pico-8 play session: hold → + tap 🅾

[t = 1 s] hold → ~1s, tap 🅾 ~2×
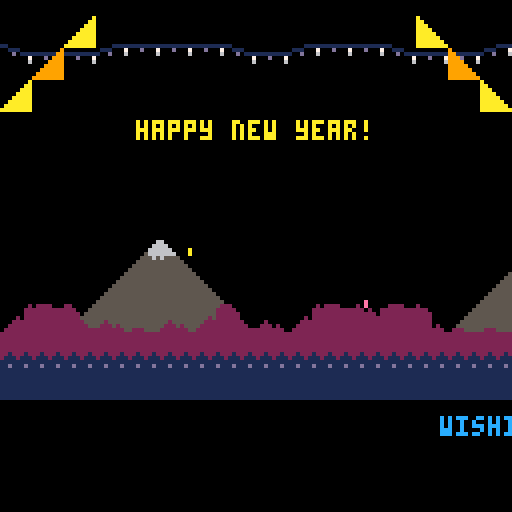
[t = 2 s] hold → ~2s, tap 🅾 ~4×
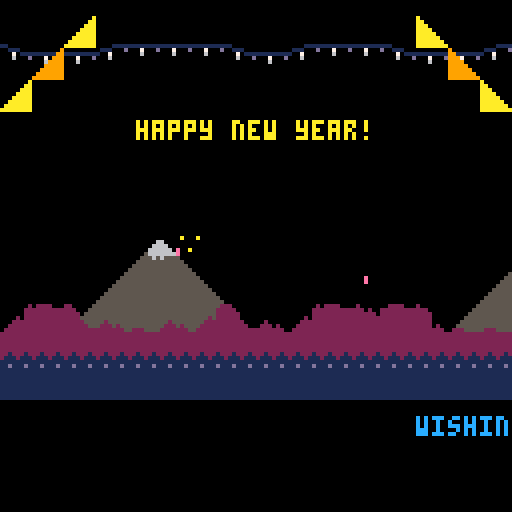
[t = 8 s] hold → ~8s, tap 🅾 ~14×
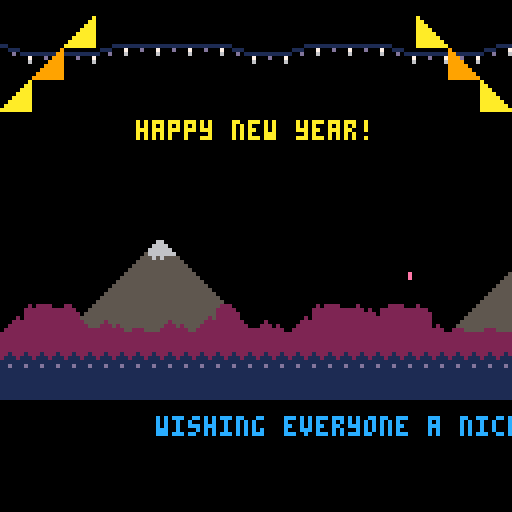

pico-8 cartridge
version 8
__lua__

screenwidth = 128
screenheight = 128

fairylightsinterval = 12
fireworks = {}
fireworkfinalframedelay = 3
hasfireworkspawned = false

timesincestatestart = 0
currentstate = "game_enter"

titletext = "happy new year!"
instructiontext = "press x and z to celebrate"
scrollingtext = "wishing everyone a nice 2017 from reallyfancy & radian ... our new year's plans got cancelled so we stayed in and made this ... get well soon, kit! ... greetings to our pals at brighton indies, make play code, the nice weather for airstrikes records gang, freezedream, xspheric, inspector vector & .mpegasus, andrew lemon, kaneel, flame, all of #buzz on efnet and anyone we forgot ..."
scrollingtextdelay = 10
scrollingtextx = screenwidth + scrollingtextdelay

-- core
function _update()
    timesincestatestart += 1
    if currentstate == "game_enter" then gameenterupdate()
    elseif currentstate == "game_execute" then gameexecuteupdate()
    end
end

function _draw()
    if currentstate == "game_enter" then gameenterdraw()
    elseif currentstate == "game_execute" then gameexecutedraw()
    end
end

function changestate(newstatename)
    currentstate = newstatename
    timesincestatestart = 0
end

-- update functions
function gameenterupdate()
    music(0)
    changestate("game_execute")
end

function gameexecuteupdate()
    -- cycle fairy lights
    if (timesincestatestart % fairylightsinterval == 0) then
        for x=0,16 do
            for y=0,16 do
                local current = mget(x, y)
                if (current > 4 and current < 9) then current += 4
                elseif (current > 8 and current < 13) then current -= 4 end
                mset(x, y, current)
            end
        end
    end

    -- update firework positions
    for firework in all(fireworks) do
        if (firework.finalframesshown > fireworkfinalframedelay) then
            del(fireworks, firework)
        else
            firework.ypos -= 1
            if firework.ypos < firework.finalypos then firework.ypos = firework.finalypos end
            if firework.ypos == firework.finalypos and firework.frame ~= firework.finalframe then firework.frame += 1 end
            if firework.frame == firework.finalframe then firework.finalframesshown +=1 end
        end
    end

    -- update scrolling text
    if hasfireworkspawned then scrollingtextx -=1 end
    if hastextscrolledoffscreen(scrollingtext, scrollingtextx) then scrollingtextx = screenwidth + scrollingtextdelay end

    -- spawn new fireworks
    if btnp(4) then
        hasfireworkspawned = true
        local newfirework = 
        {
            xpos = rnd(88)+20,
            ypos = 80,
            finalypos = rnd(30)+35,
            frame = 36,
            finalframe = 38,
            finalframesshown = 0
        }
        add(fireworks, newfirework)
    elseif btnp(5) then
        hasfireworkspawned = true
        local newfirework = 
        {
            xpos = rnd(88)+20,
            ypos = 80,
            finalypos = rnd(30)+35,
            frame = 39,
            finalframe = 41,
            finalframesshown = 0
        }
        add(fireworks, newfirework)
    end
end

-- draw functions
function gameenterdraw()
    rectfill(0,0,screenwidth, screenheight, 0)
end

function gameexecutedraw()
    rectfill(0,0,screenwidth, screenheight, 0)

    -- fireworks
    for firework in all(fireworks) do
        spr(firework.frame,firework.xpos,firework.ypos,1,1,false,false)
    end

    -- fairy lights
    map(0, 0, 0, 10, 16, 1)

    -- bunting
    map(0, 1, 0, 20, 1, 1)
    map(1, 1, 8, 12, 1, 1)
    map(0, 1, 16, 4, 1, 1)
    map(2, 1, 120, 20, 1, 1)
    map(3, 1, 112, 12, 1, 1)
    map(2, 1, 104, 4, 1, 1)

    -- scenery
    map(0, 3, 0, 60, 16, 3)
    map(0, 6, 0, 76, 16, 2)
    map(0, 7, 0, 84, 16, 1)
    map(0, 8, 0, 84, 16, 2)

    -- text
    print(titletext, getcentredxfortext(titletext), 30, 10)
    if hasfireworkspawned == false then print(instructiontext, getcentredxfortext(instructiontext), 42, 9) end
    print(scrollingtext, scrollingtextx, 104, 12)
end

function getcentredxfortext(text)
    local textwidth = #text*4
    return (screenwidth/2) - flr(textwidth/2)
end

function hastextscrolledoffscreen(text, xpos)
    local textwidth = #text*4
    return xpos + textwidth < 0
end
__gfx__
000000000000000a00000009a0000000900000000000000000000000000000000000000000000000000000000000000000000000000000000000000000000000
00000000000000aa00000099aa000000990000001100000000000000000011111111111111000000000000000000111111111111000000000000000000000000
0070070000000aaa00000999aaa000009990000000111000000000000111000d0007000d001110000000000001110007000d0007000000000000000000000000
000770000000aaaa00009999aaaa00009999000000070111111111111007000000060000000d011111111111100d000600000006000000000000000000000000
00077000000aaaaa00099999aaaaa000999990000006000d0007000d000600000000000000000007000d00070000000000000000000000000000000000000000
0070070000aaaaaa00999999aaaaaa00999999000000000000060000000000000000000000000006000000060000000000000000000000000000000000000000
000000000aaaaaaa09999999aaaaaaa0999999900000000000000000000000000000000000000000000000000000000000000000000000000000000000000000
00000000aaaaaaaa99999999aaaaaaaa999999990000000000000000000000000000000000000000000000000000000000000000000000000000000000000000
00000005500000005555555500000002220000000222200000000000000000002000000002000000000000002222222200000000000000000000000000000000
00000055550000005555555500000022222000002222222200000000000000002220000022202002000000002222222200000000000000000000000000000000
00000555555000005555555500000022222200002222222200000000000200002222000022222202000000002222222200000000000000000000000000000000
00005555555500005555555500002022222200002222222200000000002200002222000022222222000000002222222200000000000000000000000000000000
00055555555550005555555500022222222220002222222200200000002220002222000022222222000000002222222200000000000000000000000000000000
00555555555555005555555500222222222222002222222202220200022222002222020022222222000000002222222200000000000000000000000000000000
05555555555555505555555502222222222222222222222222222220222222202222222022222222022200002222222200000000000000000000000000000000
55555555555555555555555522222222222222222222222222222222222222222222222222222222222222222222222200000000000000000000000000000000
00000006600000000000000011111111000000000000000000000000000000000000000000000000000000000000000000000000000000000000000000000000
00000066660000000000000011111111000000000000000000000000000000000000000000000000000000000000000000000000000000000000000000000000
00000666666000000000000011111111000000000000000000000000000000000000000000000000000000000000000000000000000000000000000000000000
00005666666600000000000011111111000000000000000000000000000000000000000000000000000000000000000000000000000000000000000000000000
000555656555500000100010111111110000e000000e0e0000e000e00000a000000a0a0000a000a0000000000000000000000000000000000000000000000000
005555555555550001110111111111110000e00000000000000000000000a0000000000000000000000000000000000000000000000000000000000000000000
05555555555555501111111111111111000000000000e00000000000000000000000a00000000000000000000000000000000000000000000000000000000000
555555555555555511d111d11111111100000000000000000000e00000000000000000000000a000000000000000000000000000000000000000000000000000
00000000000000000000000000000000000000000000000000000000000000000000000000000000000000000000000000000000000000000000000000000000
00000000000000000000000000000000000000000000000000000000000000000000000000000000000000000000000000000000000000000000000000000000
00000000000000000000000000000000000000000000000000000000000000000000000000000000000000000000000000000000000000000000000000000000
00000000000000000000000000000000000000000000000000000000000000000000000000000000000000000000000000000000000000000000000000000000
00000000000000000000000000000000000000000000000000000000000000000000000000000000000000000000000000000000000000000000000000000000
00000000000000000000000000000000000000000000000000000000000000000000000000000000000000000000000000000000000000000000000000000000
00000000000000000000000000000000000000000000000000000000000000000000000000000000000000000000000000000000000000000000000000000000
00000000000000000000000000000000000000000000000000000000000000000000000000000000000000000000000000000000000000000000000000000000
00000000000000000000000000000000000000000000000000000000000000000000000000000000000000000000000000000000000000000000000000000000
00000000000000000000000000000000000000000000000000000000000000000000000000000000000000000000000000000000000000000000000000000000
00000000000000000000000000000000000000000000000000000000000000000000000000000000000000000000000000000000000000000000000000000000
00000000000000000000000000000000000000000000000000000000000000000000000000000000000000000000000000000000000000000000000000000000
00000000000000000000000000000000000000000000000000000000000000000000000000000000000000000000000000000000000000000000000000000000
00000000000000000000000000000000000000000000000000000000000000000000000000000000000000000000000000000000000000000000000000000000
00000000000000000000000000000000000000000000000000000000000000000000000000000000000000000000000000000000000000000000000000000000
00000000000000000000000000000000000000000000000000000000000000000000000000000000000000000000000000000000000000000000000000000000
00000000000000000000000000000000000000000000000000000000000000000000000000000000000000000000000000000000000000000000000000000000
00000000000000000000000000000000000000000000000000000000000000000000000000000000000000000000000000000000000000000000000000000000
00000000000000000000000000000000000000000000000000000000000000000000000000000000000000000000000000000000000000000000000000000000
00000000000000000000000000000000000000000000000000000000000000000000000000000000000000000000000000000000000000000000000000000000
00000000000000000000000000000000000000000000000000000000000000000000000000000000000000000000000000000000000000000000000000000000
00000000000000000000000000000000000000000000000000000000000000000000000000000000000000000000000000000000000000000000000000000000
00000000000000000000000000000000000000000000000000000000000000000000000000000000000000000000000000000000000000000000000000000000
00000000000000000000000000000000000000000000000000000000000000000000000000000000000000000000000000000000000000000000000000000000
00000000000000000000000000000000000000000000000000000000000000000000000000000000000000000000000000000000000000000000000000000000
00000000000000000000000000000000000000000000000000000000000000000000000000000000000000000000000000000000000000000000000000000000
00000000000000000000000000000000000000000000000000000000000000000000000000000000000000000000000000000000000000000000000000000000
00000000000000000000000000000000000000000000000000000000000000000000000000000000000000000000000000000000000000000000000000000000
00000000000000000000000000000000000000000000000000000000000000000000000000000000000000000000000000000000000000000000000000000000
00000000000000000000000000000000000000000000000000000000000000000000000000000000000000000000000000000000000000000000000000000000
00000000000000000000000000000000000000000000000000000000000000000000000000000000000000000000000000000000000000000000000000000000
00000000000000000000000000000000000000000000000000000000000000000000000000000000000000000000000000000000000000000000000000000000
00000000000000000000000000000000000000000000000000000000000000000000000000000000000000000000000000000000000000000000000000000000
00000000000000000000000000000000000000000000000000000000000000000000000000000000000000000000000000000000000000000000000000000000
00000000000000000000000000000000000000000000000000000000000000000000000000000000000000000000000000000000000000000000000000000000
00000000000000000000000000000000000000000000000000000000000000000000000000000000000000000000000000000000000000000000000000000000
00000000000000000000000000000000000000000000000000000000000000000000000000000000000000000000000000000000000000000000000000000000
00000000000000000000000000000000000000000000000000000000000000000000000000000000000000000000000000000000000000000000000000000000
00000000000000000000000000000000000000000000000000000000000000000000000000000000000000000000000000000000000000000000000000000000
00000000000000000000000000000000000000000000000000000000000000000000000000000000000000000000000000000000000000000000000000000000
00000000000000000000000000000000000000000000000000000000000000000000000000000000000000000000000000000000000000000000000000000000
00000000000000000000000000000000000000000000000000000000000000000000000000000000000000000000000000000000000000000000000000000000
00000000000000000000000000000000000000000000000000000000000000000000000000000000000000000000000000000000000000000000000000000000
00000000000000000000000000000000000000000000000000000000000000000000000000000000000000000000000000000000000000000000000000000000
00000000000000000000000000000000000000000000000000000000000000000000000000000000000000000000000000000000000000000000000000000000
00000000000000000000000000000000000000000000000000000000000000000000000000000000000000000000000000000000000000000000000000000000
00000000000000000000000000000000000000000000000000000000000000000000000000000000000000000000000000000000000000000000000000000000
00000000000000000000000000000000000000000000000000000000000000000000000000000000000000000000000000000000000000000000000000000000
00000000000000000000000000000000000000000000000000000000000000000000000000000000000000000000000000000000000000000000000000000000
00000000000000000000000000000000000000000000000000000000000000000000000000000000000000000000000000000000000000000000000000000000
00000000000000000000000000000000000000000000000000000000000000000000000000000000000000000000000000000000000000000000000000000000
00000000000000000000000000000000000000000000000000000000000000000000000000000000000000000000000000000000000000000000000000000000
00000000000000000000000000000000000000000000000000000000000000000000000000000000000000000000000000000000000000000000000000000000
00000000000000000000000000000000000000000000000000000000000000000000000000000000000000000000000000000000000000000000000000000000
00000000000000000000000000000000000000000000000000000000000000000000000000000000000000000000000000000000000000000000000000000000
00000000000000000000000000000000000000000000000000000000000000000000000000000000000000000000000000000000000000000000000000000000
00000000000000000000000000000000000000000000000000000000000000000000000000000000000000000000000000000000000000000000000000000000
00000000000000000000000000000000000000000000000000000000000000000000000000000000000000000000000000000000000000000000000000000000
00000000000000000000000000000000000000000000000000000000000000000000000000000000000000000000000000000000000000000000000000000000
00000000000000000000000000000000000000000000000000000000000000000000000000000000000000000000000000000000000000000000000000000000
00000000000000000000000000000000000000000000000000000000000000000000000000000000000000000000000000000000000000000000000000000000
00000000000000000000000000000000000000000000000000000000000000000000000000000000000000000000000000000000000000000000000000000000
00000000000000000000000000000000000000000000000000000000000000000000000000000000000000000000000000000000000000000000000000000000
00000000000000000000000000000000000000000000000000000000000000000000000000000000000000000000000000000000000000000000000000000000
00000000000000000000000000000000000000000000000000000000000000000000000000000000000000000000000000000000000000000000000000000000
00000000000000000000000000000000000000000000000000000000000000000000000000000000000000000000000000000000000000000000000000000000
00000000000000000000000000000000000000000000000000000000000000000000000000000000000000000000000000000000000000000000000000000000
00000000000000000000000000000000000000000000000000000000000000000000000000000000000000000000000000000000000000000000000000000000
00000000000000000000000000000000000000000000000000000000000000000000000000000000000000000000000000000000000000000000000000000000
00000000000000000000000000000000000000000000000000000000000000000000000000000000000000000000000000000000000000000000000000000000
00000000000000000000000000000000000000000000000000000000000000000000000000000000000000000000000000000000000000000000000000000000
00000000000000000000000000000000000000000000000000000000000000000000000000000000000000000000000000000000000000000000000000000000
00000000000000000000000000000000000000000000000000000000000000000000000000000000000000000000000000000000000000000000000000000000
00000000000000000000000000000000000000000000000000000000000000000000000000000000000000000000000000000000000000000000000000000000
00000000000000000000000000000000000000000000000000000000000000000000000000000000000000000000000000000000000000000000000000000000
00000000000000000000000000000000000000000000000000000000000000000000000000000000000000000000000000000000000000000000000000000000
00000000000000000000000000000000000000000000000000000000000000000000000000000000000000000000000000000000000000000000000000000000
00000000000000000000000000000000000000000000000000000000000000000000000000000000000000000000000000000000000000000000000000000000
00000000000000000000000000000000000000000000000000000000000000000000000000000000000000000000000000000000000000000000000000000000
00000000000000000000000000000000000000000000000000000000000000000000000000000000000000000000000000000000000000000000000000000000
00000000000000000000000000000000000000000000000000000000000000000000000000000000000000000000000000000000000000000000000000000000
00000000000000000000000000000000000000000000000000000000000000000000000000000000000000000000000000000000000000000000000000000000
00000000000000000000000000000000000000000000000000000000000000000000000000000000000000000000000000000000000000000000000000000000
00000000000000000000000000000000000000000000000000000000000000000000000000000000000000000000000000000000000000000000000000000000
00000000000000000000000000000000000000000000000000000000000000000000000000000000000000000000000000000000000000000000000000000000
00000000000000000000000000000000000000000000000000000000000000000000000000000000000000000000000000000000000000000000000000000000
00000000000000000000000000000000000000000000000000000000000000000000000000000000000000000000000000000000000000000000000000000000
00000000000000000000000000000000000000000000000000000000000000000000000000000000000000000000000000000000000000000000000000000000
00000000000000000000000000000000000000000000000000000000000000000000000000000000000000000000000000000000000000000000000000000000
00000000000000000000000000000000000000000000000000000000000000000000000000000000000000000000000000000000000000000000000000000000
00000000000000000000000000000000000000000000000000000000000000000000000000000000000000000000000000000000000000000000000000000000
00000000000000000000000000000000000000000000000000000000000000000000000000000000000000000000000000000000000000000000000000000000
00000000000000000000000000000000000000000000000000000000000000000000000000000000000000000000000000000000000000000000000000000000
00000000000000000000000000000000000000000000000000000000000000000000000000000000000000000000000000000000000000000000000000000000
00000000000000000000000000000000000000000000000000000000000000000000000000000000000000000000000000000000000000000000000000000000
00000000000000000000000000000000000000000000000000000000000000000000000000000000000000000000000000000000000000000000000000000000
00000000000000000000000000000000000000000000000000000000000000000000000000000000000000000000000000000000000000000000000000000000
00000000000000000000000000000000000000000000000000000000000000000000000000000000000000000000000000000000000000000000000000000000
00000000000000000000000000000000000000000000000000000000000000000000000000000000000000000000000000000000000000000000000000000000
00000000000000000000000000000000000000000000000000000000000000000000000000000000000000000000000000000000000000000000000000000000
00000000000000000000000000000000000000000000000000000000000000000000000000000000000000000000000000000000000000000000000000000000
00000000000000000000000000000000000000000000000000000000000000000000000000000000000000000000000000000000000000000000000000000000
00000000000000000000000000000000000000000000000000000000000000000000000000000000000000000000000000000000000000000000000000000000
00000000000000000000000000000000000000000000000000000000000000000000000000000000000000000000000000000000000000000000000000000000
__gff__
0000000000000000000000000000000000000000000000000000000000000000000000000000000000000000000000000000000000000000000000000000000000000000000000000000000000000000000000000000000000000000000000000000000000000000000000000000000000000000000000000000000000000000
0000000000000000000000000000000000000000000000000000000000000000000000000000000000000000000000000000000000000000000000000000000000000000000000000000000000000000000000000000000000000000000000000000000000000000000000000000000000000000000000000000000000000000
__map__
0506060708080805060708080506060700000000000000000000000000000000000000000000000000000000000000000000000000000000000000000000000000000000000000000000000000000000000000000000000000000000000000000000000000000000000000000000000000000000000000000000000000000000
0102030400000000000000000000000000000000000000000000000000000000000000000000000000000000000000000000000000000000000000000000000000000000000000000000000000000000000000000000000000000000000000000000000000000000000000000000000000000000000000000000000000000000
0000000000000000000000000000000000000000000000000000000000000000000000000000000000000000000000000000000000000000000000000000000000000000000000000000000000000000000000000000000000000000000000000000000000000000000000000000000000000000000000000000000000000000
0000000020210000000000000000000000000000000000000000000000000000000000000000000000000000000000000000000000000000000000000000000000000000000000000000000000000000000000000000000000000000000000000000000000000000000000000000000000000000000000000000000000000000
0000001012121100000000000000001000000000000000000000000000000000000000000000000000000000000000000000000000000000000000000000000000000000000000000000000000000000000000000000000000000000000000000000000000000000000000000000000000000000000000000000000000000000
0000101212121211000000000000101200000000000000000000000000000000000000000000000000000000000000000000000000000000000000000000000000000000000000000000000000000000000000000000000000000000000000000000000000000000000000000000000000000000000000000000000000000000
131514161a1613141613151915181a1a00000000000000000000000000000000000000000000000000000000000000000000000000000000000000000000000000000000000000000000000000000000000000000000000000000000000000000000000000000000000000000000000000000000000000000000000000000000
1b1b1b1b1b1b1b1b1b1b1b1b1b1b1b1b00000000000000000000000000000000000000000000000000000000000000000000000000000000000000000000000000000000000000000000000000000000000000000000000000000000000000000000000000000000000000000000000000000000000000000000000000000000
2222222222222222222222222222222200000000000000000000000000000000000000000000000000000000000000000000000000000000000000000000000000000000000000000000000000000000000000000000000000000000000000000000000000000000000000000000000000000000000000000000000000000000
2323232323232323232323232323232300000000000000000000000000000000000000000000000000000000000000000000000000000000000000000000000000000000000000000000000000000000000000000000000000000000000000000000000000000000000000000000000000000000000000000000000000000000
0000000000000000000000000000000000000000000000000000000000000000000000000000000000000000000000000000000000000000000000000000000000000000000000000000000000000000000000000000000000000000000000000000000000000000000000000000000000000000000000000000000000000000
0000000000000000000000000000000000000000000000000000000000000000000000000000000000000000000000000000000000000000000000000000000000000000000000000000000000000000000000000000000000000000000000000000000000000000000000000000000000000000000000000000000000000000
0000000000000000000000000000000000000000000000000000000000000000000000000000000000000000000000000000000000000000000000000000000000000000000000000000000000000000000000000000000000000000000000000000000000000000000000000000000000000000000000000000000000000000
0000000000000000000000000000000000000000000000000000000000000000000000000000000000000000000000000000000000000000000000000000000000000000000000000000000000000000000000000000000000000000000000000000000000000000000000000000000000000000000000000000000000000000
0000000000000000000000000000000000000000000000000000000000000000000000000000000000000000000000000000000000000000000000000000000000000000000000000000000000000000000000000000000000000000000000000000000000000000000000000000000000000000000000000000000000000000
0000000000000000000000000000000000000000000000000000000000000000000000000000000000000000000000000000000000000000000000000000000000000000000000000000000000000000000000000000000000000000000000000000000000000000000000000000000000000000000000000000000000000000
0000000000000000000000000000000000000000000000000000000000000000000000000000000000000000000000000000000000000000000000000000000000000000000000000000000000000000000000000000000000000000000000000000000000000000000000000000000000000000000000000000000000000000
0000000000000000000000000000000000000000000000000000000000000000000000000000000000000000000000000000000000000000000000000000000000000000000000000000000000000000000000000000000000000000000000000000000000000000000000000000000000000000000000000000000000000000
0000000000000000000000000000000000000000000000000000000000000000000000000000000000000000000000000000000000000000000000000000000000000000000000000000000000000000000000000000000000000000000000000000000000000000000000000000000000000000000000000000000000000000
0000000000000000000000000000000000000000000000000000000000000000000000000000000000000000000000000000000000000000000000000000000000000000000000000000000000000000000000000000000000000000000000000000000000000000000000000000000000000000000000000000000000000000
0000000000000000000000000000000000000000000000000000000000000000000000000000000000000000000000000000000000000000000000000000000000000000000000000000000000000000000000000000000000000000000000000000000000000000000000000000000000000000000000000000000000000000
0000000000000000000000000000000000000000000000000000000000000000000000000000000000000000000000000000000000000000000000000000000000000000000000000000000000000000000000000000000000000000000000000000000000000000000000000000000000000000000000000000000000000000
0000000000000000000000000000000000000000000000000000000000000000000000000000000000000000000000000000000000000000000000000000000000000000000000000000000000000000000000000000000000000000000000000000000000000000000000000000000000000000000000000000000000000000
0000000000000000000000000000000000000000000000000000000000000000000000000000000000000000000000000000000000000000000000000000000000000000000000000000000000000000000000000000000000000000000000000000000000000000000000000000000000000000000000000000000000000000
0000000000000000000000000000000000000000000000000000000000000000000000000000000000000000000000000000000000000000000000000000000000000000000000000000000000000000000000000000000000000000000000000000000000000000000000000000000000000000000000000000000000000000
0000000000000000000000000000000000000000000000000000000000000000000000000000000000000000000000000000000000000000000000000000000000000000000000000000000000000000000000000000000000000000000000000000000000000000000000000000000000000000000000000000000000000000
0000000000000000000000000000000000000000000000000000000000000000000000000000000000000000000000000000000000000000000000000000000000000000000000000000000000000000000000000000000000000000000000000000000000000000000000000000000000000000000000000000000000000000
0000000000000000000000000000000000000000000000000000000000000000000000000000000000000000000000000000000000000000000000000000000000000000000000000000000000000000000000000000000000000000000000000000000000000000000000000000000000000000000000000000000000000000
0000000000000000000000000000000000000000000000000000000000000000000000000000000000000000000000000000000000000000000000000000000000000000000000000000000000000000000000000000000000000000000000000000000000000000000000000000000000000000000000000000000000000000
0000000000000000000000000000000000000000000000000000000000000000000000000000000000000000000000000000000000000000000000000000000000000000000000000000000000000000000000000000000000000000000000000000000000000000000000000000000000000000000000000000000000000000
0000000000000000000000000000000000000000000000000000000000000000000000000000000000000000000000000000000000000000000000000000000000000000000000000000000000000000000000000000000000000000000000000000000000000000000000000000000000000000000000000000000000000000
0000000000000000000000000000000000000000000000000000000000000000000000000000000000000000000000000000000000000000000000000000000000000000000000000000000000000000000000000000000000000000000000000000000000000000000000000000000000000000000000000000000000000000
